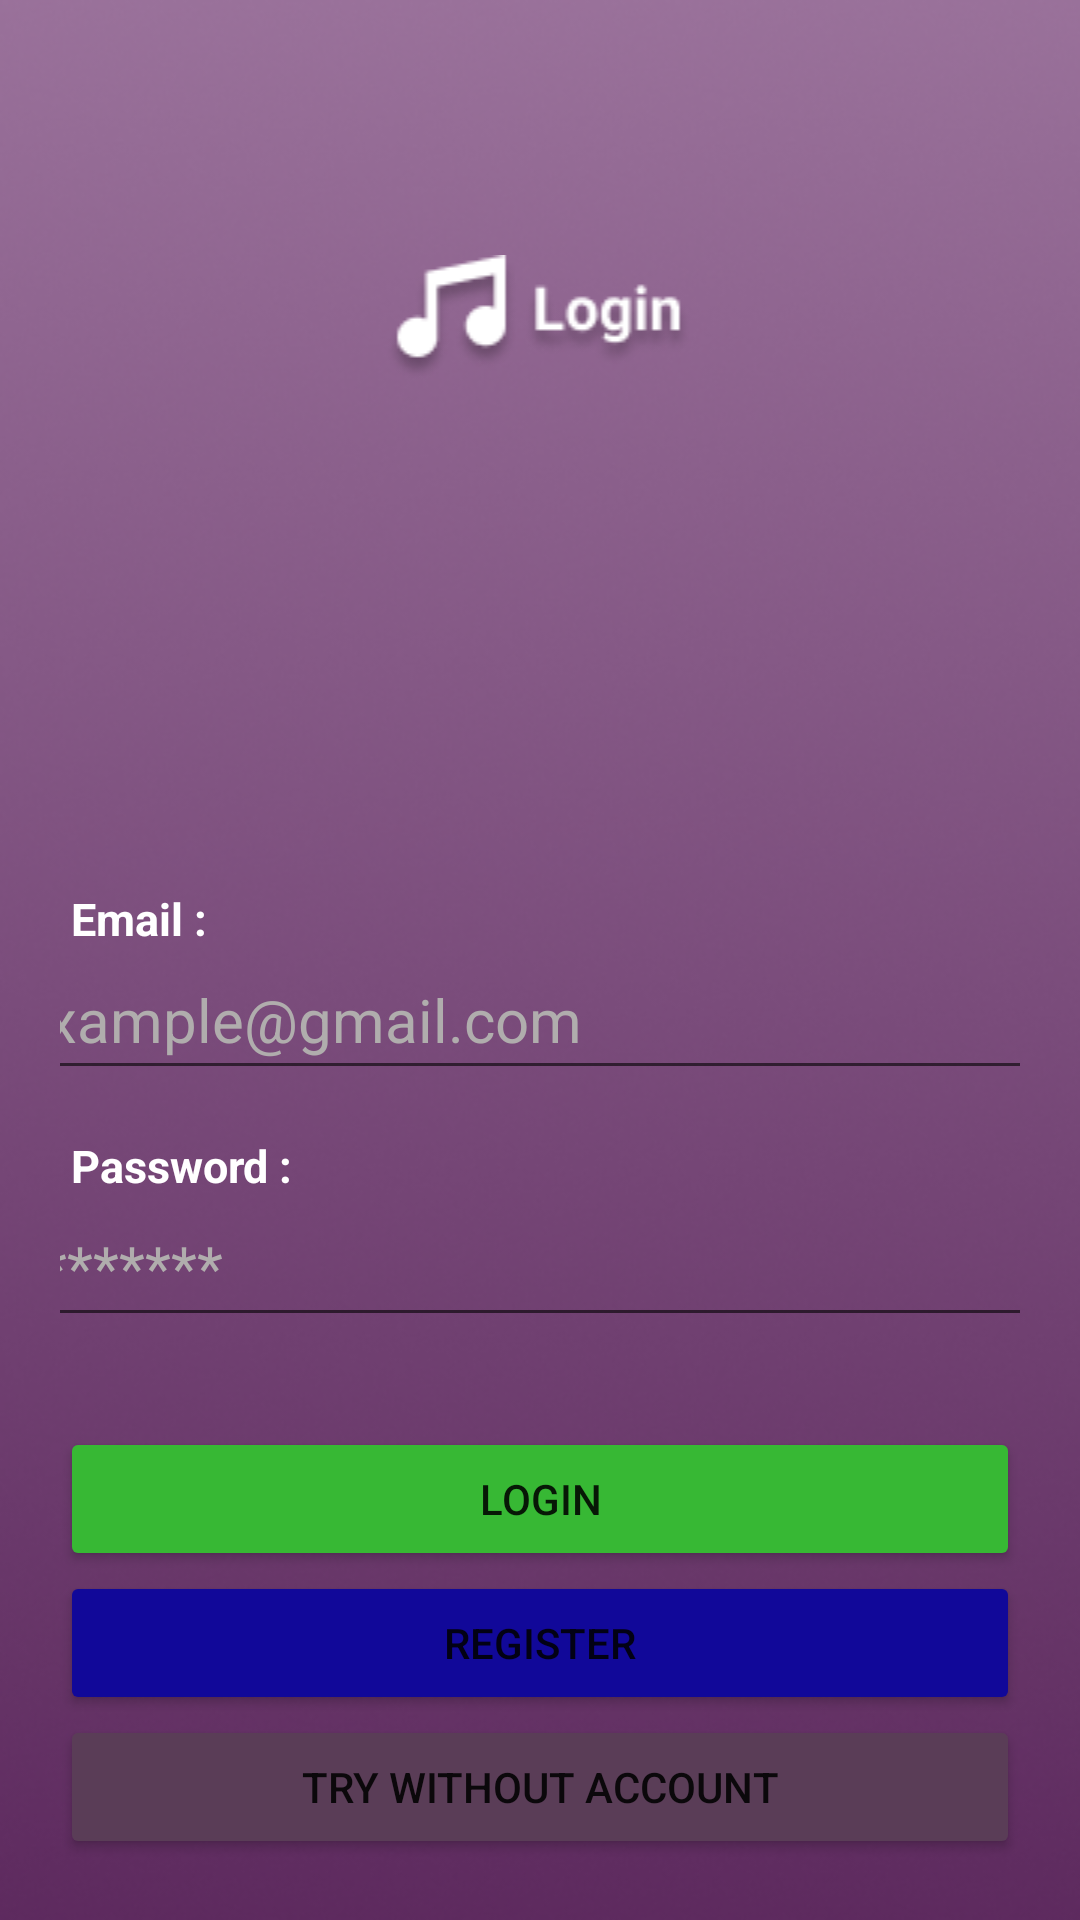

Here is an Android app screen rendered from its layout file. Give the layout XML and the strings, colors and styles it references.
<!-- AndroidManifest.xml: application theme Theme.DilMusic -->
<!-- res/layout/activity_login.xml -->
<?xml version="1.0" encoding="utf-8"?>
<LinearLayout
    xmlns:android="http://schemas.android.com/apk/res/android"
    xmlns:app="http://schemas.android.com/apk/res-auto"
    xmlns:tools="http://schemas.android.com/tools"
    android:layout_width="match_parent"
    android:layout_height="match_parent"
    android:padding="20dp"
    android:background="@drawable/bgds2"
    android:orientation="vertical"
    tools:context=".login">

    <ImageView
        android:layout_width="match_parent"
        android:layout_height="wrap_content"
        android:paddingTop="65dp"
        android:src="@drawable/login2"/>

    <LinearLayout
        android:id="@+id/L1L"
        android:layout_width="match_parent"
        android:layout_height="wrap_content"
        android:orientation="vertical"
        android:layout_gravity="center"
        android:paddingTop="169dp"
        android:gravity="center">

        <LinearLayout
            android:id="@+id/L1L1"
            android:layout_width="match_parent"
            android:layout_height="wrap_content"
            android:orientation="horizontal">

            <ImageView
                android:layout_width="wrap_content"
                android:layout_height="wrap_content"
                android:src="@drawable/imel"/>

            <TextView
                android:layout_width="match_parent"
                android:layout_height="wrap_content"
                android:text=" Email :"
                android:textColor="@color/white"
                android:textStyle="bold"
                android:textSize="15sp"/>

        </LinearLayout>

        <EditText
            android:id="@+id/loginemail"
            android:layout_width="370dp"
            android:textSize="20sp"
            android:layout_height="wrap_content"
            android:textColor="@color/white"
            android:padding="10dp"
            android:hint="@string/email"
            android:textColorHint="@color/fontHint"/>

        <LinearLayout
            android:id="@+id/L1L2"
            android:layout_width="match_parent"
            android:layout_height="wrap_content"
            android:orientation="horizontal">

            <ImageView
                android:layout_width="wrap_content"
                android:layout_height="wrap_content"
                android:paddingTop="15dp"
                android:src="@drawable/pass"/>

            <TextView
                android:layout_width="match_parent"
                android:layout_height="wrap_content"
                android:text=" Password :"
                android:textColor="@color/white"
                android:textStyle="bold"
                android:paddingTop="15dp"
                android:textSize="15sp"/>

        </LinearLayout>

        <EditText
            android:id="@+id/loginpass"
            android:layout_width="370dp"
            android:textSize="20sp"
            android:layout_height="wrap_content"
            android:textColor="@color/white"
            android:padding="10dp"
            android:hint="@string/pass"
            android:inputType="textPassword"
            android:textColorHint="@color/fontHint"/>
    </LinearLayout>

    <LinearLayout
        android:id="@+id/L2L"
        android:layout_width="match_parent"
        android:layout_height="wrap_content"
        android:orientation="vertical"
        android:paddingTop="30dp">

        <Button
            android:id="@+id/login"
            android:layout_width="match_parent"
            android:layout_height="wrap_content"
            android:text="Login"
            android:backgroundTint="@color/login"
            android:textColorHint="@color/white"/>

        <Button
            android:id="@+id/register1"
            android:backgroundTint="@color/button2"
            android:layout_width="match_parent"
            android:layout_height="wrap_content"
            android:text="register"
            android:textColorHint="@color/white"/>

        <Button
            android:id="@+id/coba"
            android:backgroundTint="@color/without"
            android:layout_width="match_parent"
            android:layout_height="wrap_content"
            android:text="try without account"
            android:textColorHint="@color/white"/>


    </LinearLayout>



</LinearLayout>
<!-- resources referenced by this layout -->
<resources>
  <color name="button2">#110899</color>
  <color name="fontHint">#B0ADAD</color>
  <color name="login">#37B834</color>
  <color name="white">#FFFFFFFF</color>
  <color name="without">#5A3D57</color>
  <!-- drawable bgds2: png bitmap (drawable-v24, 157905 bytes) -->
  <!-- drawable login2: png bitmap (drawable-v24, 4003 bytes) -->
  <string name="email">example@gmail.com</string>
  <string name="pass">********</string>
  <style name="Theme.DilMusic" parent="Theme.MaterialComponents.DayNight.NoActionBar">
          
          <item name="colorPrimary">@color/button</item>
          <item name="colorPrimaryVariant">@color/purple_700</item>
          <item name="colorOnPrimary">@color/white</item>
          
          <item name="colorSecondary">@color/teal_200</item>
          <item name="colorSecondaryVariant">@color/teal_700</item>
          <item name="colorOnSecondary">@color/black</item>
          
          <item name="android:statusBarColor" tools:targetApi="l">?attr/colorPrimaryVariant</item>
          
      </style>
  <color name="button">#14CC48</color>
  <color name="purple_700">#FF3700B3</color>
  <color name="teal_200">#FF03DAC5</color>
  <color name="teal_700">#FF018786</color>
  <color name="black">#FF000000</color>
</resources>
